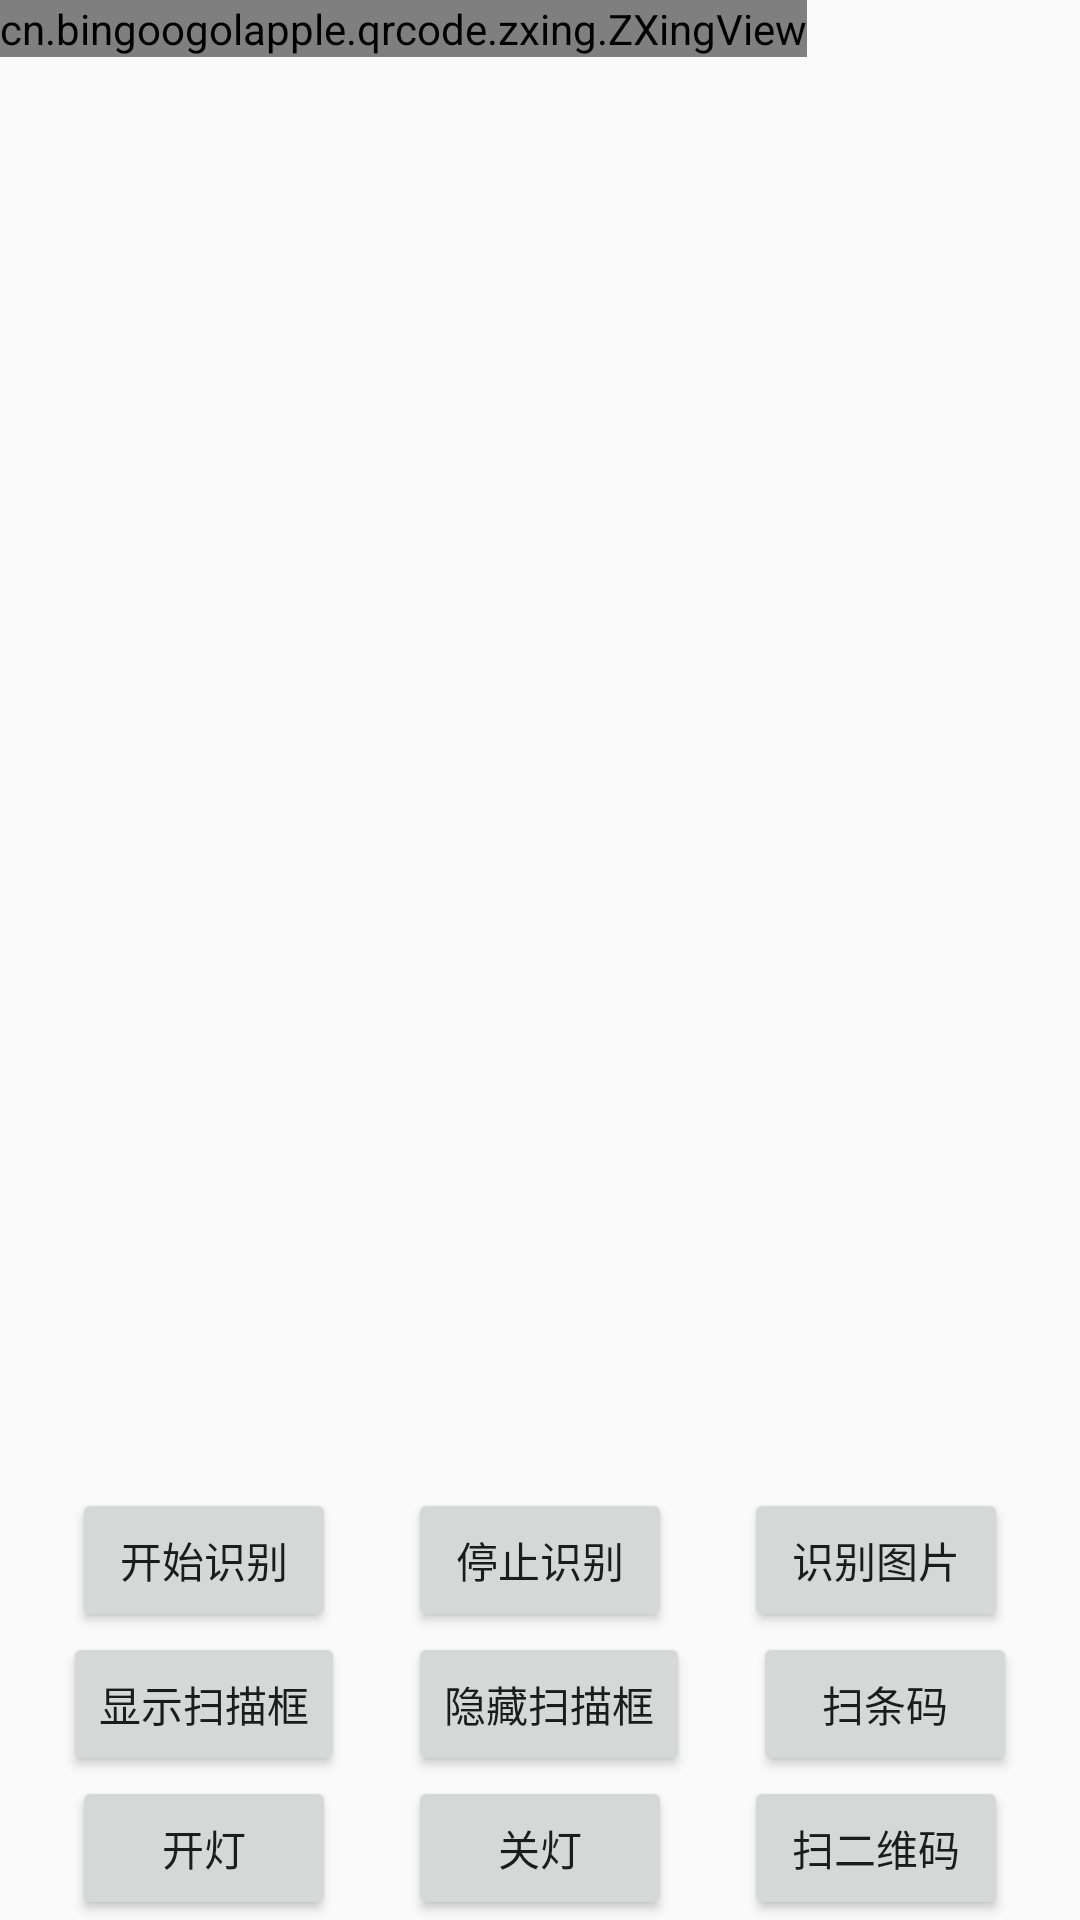

This screen was rendered from an Android layout file. Write that file and the resources it references.
<!-- AndroidManifest.xml: application theme AppTheme -->
<!-- res/layout/activity_qr.xml -->
<?xml version="1.0" encoding="utf-8"?>
<android.support.constraint.ConstraintLayout xmlns:android="http://schemas.android.com/apk/res/android"
    xmlns:app="http://schemas.android.com/apk/res-auto"
    xmlns:tools="http://schemas.android.com/tools"
    android:layout_width="match_parent"
    android:layout_height="match_parent"
    tools:context="cn.rjgc.cameraapi_study.QRActivity">
    <cn.bingoogolapple.qrcode.zxing.ZXingView
        android:id="@+id/zxingview"
        android:layout_width="wrap_content"
        android:layout_height="wrap_content"
        app:qrcv_animTime="1000"
        app:qrcv_barCodeTipText="将条码放入框内，即可自动扫描"
        app:qrcv_barcodeRectHeight="140dp"
        app:qrcv_borderColor="@android:color/white"
        app:qrcv_borderSize="1dp"
        app:qrcv_cornerColor="@color/colorPrimaryDark"
        app:qrcv_cornerLength="20dp"
        app:qrcv_cornerSize="3dp"
        app:qrcv_customScanLineDrawable="@mipmap/scan_icon_scanline"
        app:qrcv_isBarcode="false"
        app:qrcv_isCenterVertical="false"
        app:qrcv_isOnlyDecodeScanBoxArea="false"
        app:qrcv_isScanLineReverse="true"
        app:qrcv_isShowDefaultGridScanLineDrawable="false"
        app:qrcv_isShowDefaultScanLineDrawable="true"
        app:qrcv_isShowTipBackground="true"
        app:qrcv_isShowTipTextAsSingleLine="false"
        app:qrcv_isTipTextBelowRect="false"
        app:qrcv_maskColor="#33FFFFFF"
        app:qrcv_qrCodeTipText="将二维码/条码放入框内，即可自动扫描"
        app:qrcv_rectWidth="200dp"
        app:qrcv_scanLineColor="@color/colorPrimaryDark"
        app:qrcv_scanLineMargin="0dp"
        app:qrcv_scanLineSize="0.5dp"
        app:qrcv_tipTextColor="@android:color/white"
        app:qrcv_tipTextSize="12sp"
        app:qrcv_toolbarHeight="56dp"
        app:qrcv_topOffset="90dp"/>

    <Button
        android:id="@+id/start_spot"
        android:layout_width="wrap_content"
        android:layout_height="wrap_content"
        android:text="开始识别"
        app:layout_constraintLeft_toLeftOf="parent"
        app:layout_constraintRight_toLeftOf="@+id/stop_spot"
        app:layout_constraintBottom_toTopOf="@+id/show_box"
        android:onClick="startSpot"/>
    <Button
        android:id="@+id/stop_spot"
        android:layout_width="wrap_content"
        android:layout_height="wrap_content"
        android:text="停止识别"
        app:layout_constraintLeft_toRightOf="@id/start_spot"
        app:layout_constraintBottom_toTopOf="@+id/hide_box"
        app:layout_constraintRight_toLeftOf="@+id/spot_img"
        android:onClick="stopSpot"/>
    <Button
        android:id="@+id/spot_img"
        android:layout_width="wrap_content"
        android:layout_height="wrap_content"
        android:text="识别图片"
        app:layout_constraintLeft_toRightOf="@id/stop_spot"
        app:layout_constraintBottom_toTopOf="@+id/spot_barcode"
        app:layout_constraintRight_toRightOf="parent"
        android:onClick="spotImg"/>

    <Button
        android:id="@+id/show_box"
        android:layout_width="wrap_content"
        android:layout_height="wrap_content"
        android:text="显示扫描框"
        app:layout_constraintLeft_toLeftOf="parent"
        app:layout_constraintRight_toLeftOf="@+id/hide_box"
        app:layout_constraintBottom_toTopOf="@+id/open_flash"
        android:onClick="showBox"/>

    <Button
        android:id="@+id/hide_box"
        android:layout_width="wrap_content"
        android:layout_height="wrap_content"
        android:text="隐藏扫描框"
        app:layout_constraintLeft_toRightOf="@id/show_box"
        app:layout_constraintBottom_toTopOf="@+id/close_flash"
        app:layout_constraintRight_toLeftOf="@+id/spot_barcode"
        android:onClick="hideBox"/>
    <Button
        android:id="@+id/spot_barcode"
        android:layout_width="wrap_content"
        android:layout_height="wrap_content"
        android:text="扫条码"
        app:layout_constraintLeft_toRightOf="@id/hide_box"
        app:layout_constraintBottom_toTopOf="@+id/spot_qr"
        app:layout_constraintRight_toRightOf="parent"
        android:onClick="spotBarcode"/>

    <Button
        android:id="@+id/open_flash"
        android:layout_width="wrap_content"
        android:layout_height="wrap_content"
        android:text="开灯"
        app:layout_constraintLeft_toLeftOf="parent"
        app:layout_constraintRight_toLeftOf="@+id/close_flash"
        app:layout_constraintBottom_toBottomOf="parent"
        android:onClick="openFlash"/>

    <Button
        android:id="@+id/close_flash"
        android:layout_width="wrap_content"
        android:layout_height="wrap_content"
        android:text="关灯"
        app:layout_constraintLeft_toRightOf="@id/open_flash"
        app:layout_constraintBottom_toBottomOf="parent"
        app:layout_constraintRight_toLeftOf="@+id/spot_qr"
        android:onClick="closeFlash"/>
    <Button
        android:id="@+id/spot_qr"
        android:layout_width="wrap_content"
        android:layout_height="wrap_content"
        android:text="扫二维码"
        app:layout_constraintLeft_toRightOf="@id/close_flash"
        app:layout_constraintBottom_toBottomOf="parent"
        app:layout_constraintRight_toRightOf="parent"
        android:onClick="spotQR"/>
</android.support.constraint.ConstraintLayout>
<!-- resources referenced by this layout -->
<resources>
  <style name="AppTheme" parent="Theme.AppCompat.Light.DarkActionBar">
          
          <item name="colorPrimary">@color/colorPrimary</item>
          <item name="colorPrimaryDark">@color/colorPrimaryDark</item>
          <item name="colorAccent">@color/colorAccent</item>
      </style>
  <!-- not gathered from this repository: default colours our renderer supplied (Android Studio template values) -->
  <color name="colorPrimary">#FF6200EE</color>
  <color name="colorPrimaryDark">#FF3700B3</color>
  <color name="colorAccent">#FF03DAC5</color>
</resources>
